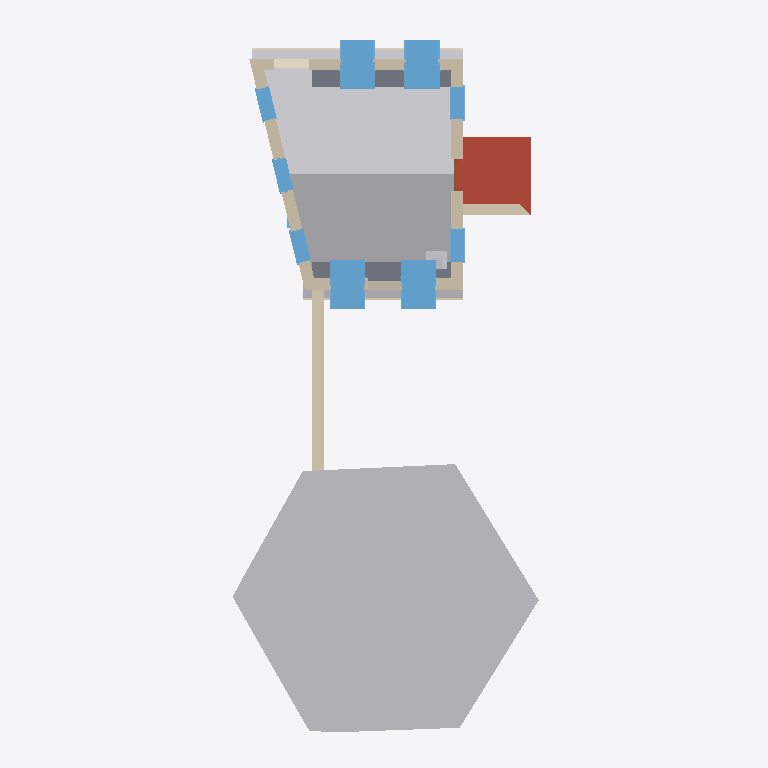
Plan cut of the same IFC building model at storey '1' (level 3.00 m, cut at 4.40 m), seen from above with north up, elements coloured by IFC class: 9 windows (light blue), 7 other elements (light grey), 6 walls (beige), 4 coverings (cream), 1 roof (red-brown), 1 slab (grey), 1 door (brown). Cut surfaces are drawn darker.
Extent 8.9 m × 20.0 m × 8.2 m (x, y, z). Storeys (4): My Storey at 0.00 m; 0 at 0.00 m; 2 at 3.00 m; 1 at 3.00 m. Elements (96): 19 IfcWall, 19 IfcWindow, 12 IfcFurniture, 7 IfcDoor, 7 IfcGeographicElement, 7 IfcStructuralSurfaceMember, 6 IfcCovering, 4 IfcFooting, 4 IfcRoof, 3 IfcFurnishingElement, 3 IfcSanitaryTerminal, 2 IfcPipeSegment.

HEADER;
FILE_DESCRIPTION(('ViewDefinition[DesignTransferView]'),'2;1');
FILE_NAME('_test_simple.ifc','2026-03-11T21:29:07+00:00',(''),(''),'IfcOpenShell 0.0.0','Bonsai 0.0.0','Nobody');
FILE_SCHEMA(('IFC4'));
ENDSEC;
DATA;
#1=IFCPROJECT('3I5QJa_Pn1vheo0P8mSbGb',$,'My Project',$,$,$,$,(#10,#22),#5);
#27=IFCSITE('3vkwU6F8P13A05QZG9nFpo',$,'My Site',$,$,#50,$,$,$,$,$,$,$,$);
#70=IFCSITE('3yXS79Xq92teKYr_IrERj$',$,'Cube',$,$,$,$,$,$,(53,23,0),(1,28,0),75.0,$,$);
#33=IFCBUILDING('1iqhe_Hbr9mhk9ldqUu4WX',$,'My Building',$,$,#56,$,$,$,$,$,$);
#71=IFCBUILDING('1hbDI4F9X7pAvWvHSJe_Av',$,'Cube',$,$,#82,#3670,$,$,$,$,$);
#39=IFCBUILDINGSTOREY('2FqJrTHs18C9GB5pjFG72p',$,'My Storey',$,$,#62,$,$,$,$);
#86=IFCBUILDINGSTOREY('2X5JY0ryfEceifU2sHGh_d',$,'0','Storey 0',$,#92,$,'Storey 0',.ELEMENT.,0.0);
#93=IFCBUILDINGSTOREY('33$lxJbGDE$P8BcsVLNTl6',$,'2','Storey 2',$,#8837,$,'Storey 2',.ELEMENT.,3.0);
#8873=IFCBUILDINGSTOREY('1dkSiZ$0v6DeJ4q5kHiVGE',$,'1','Storey 1',$,#8878,$,'Storey 1',.ELEMENT.,3.0);
#4058=IFCGEOGRAPHICELEMENT('0g4FVJlgj4VeaSCQeK8xV5',$,'fruit tree',$,'VEGETATION',#7616,#4251,$,.USERDEFINED.);
#3363=IFCSTRUCTURALSURFACEMEMBER('3zizvSLuXBCA8qV$dKknMB',$,'default/pitched-roof',$,$,#3411,#3370,.SHELL.,0.2);
#3262=IFCSTRUCTURALSURFACEMEMBER('3rngbQjIr4O9gR5FBxu2wA',$,'default/pitched-roof',$,$,#3411,#3269,.SHELL.,0.2);
#5284=IFCROOF('2UT3enXVv7bAhk1Y75TShr',$,'pitched-roof',$,$,#10050,#5302,$,$);
#9187=IFCSLAB('3zDAh9dSzAIf1Qz0KhVK$I',$,'first-floor-slab',$,$,#9204,#9194,$,$);
#9139=IFCWALL('334h0HFIb7ZPSj6aYKtbiA',$,'ground-west',$,$,#9160,#10142,$,$);
#2251=IFCWINDOW('3UlUHCRcD3B8tNFYutFk78',$,'living outside window',$,$,#10104,#2274,$,1.82,0.91,$,$,$);
#1742=IFCWINDOW('0fY7$l5zn4pBikLiHsEt1I',$,'living outside window',$,$,#10094,#2023,$,1.82,0.91,$,$,$);
#2081=IFCWINDOW('3eUYrk7vjC4QEnIcY2FOfZ',$,'living outside window',$,$,#10099,#2104,$,1.82,0.91,$,$,$);
#2332=IFCWINDOW('26ARFnzS136Pztdf9HhdQa',$,'living outside window',$,$,#10109,#2355,$,1.82,0.91,$,$,$);
#111=IFCWALL('3vF_dOjHPDaRTG8UuWFCGf',$,'exterior',$,$,#9985,#292,$,$);
#1316=IFCWALL('0lXLiIHHL3vBoFgKqWPtUi',$,'exterior',$,$,#10005,#1452,$,$);
#2848=IFCPIPESEGMENT('0IglpAwRDCsewuY3XPZ7M0',$,'eaves gutter',$,$,#8847,#2859,$,$);
#2173=IFCWALL('1dGUIFsT5DuQRqGDy1F7m1',$,'exterior',$,$,#9965,#2244,$,$);
#5022=IFCWALL('1_$aWwKov0Sf7It_vDy_tx',$,'porch south wall',$,$,#5033,#5028,$,$);
#2949=IFCPIPESEGMENT('0VMcwK4sP11RAeKJDdtDlm',$,'eaves gutter',$,$,#8862,#2959,$,$);
#1664=IFCWALL('12hK6XtRX6exQLPGv35sI8',$,'exterior',$,$,#9945,#1735,$,$);
#1459=IFCWINDOW('0nLdh4Li18sxzYhYYzEyvS',$,'living outside window',$,$,#10084,#1482,$,2.23,0.91,$,$,$);
#1593=IFCWINDOW('0EvoFTPXr8RA2poTvTFY36',$,'living outside window',$,$,#10089,#1616,$,2.23,0.91,$,$,$);
#1245=IFCWINDOW('3iTnMRB2nB7PIa7OoV8Qjs',$,'living outside window',$,$,#10079,#1268,$,2.23,0.91,$,$,$);
#299=IFCWINDOW('0hTOeigij3GPsbWIrdg7Sw',$,'living outside window',$,$,#10069,#593,$,2.23,0.91,$,$,$);
#647=IFCWINDOW('04zgcmU5H9XfGQTZfFD25M',$,'living outside window',$,$,#10074,#1146,$,2.65,0.91,$,$,$);
#2900=IFCCOVERING('3jb_asEY11XAUlFcTgjQw1',$,'eaves tiles',$,$,#8852,#2911,$,$);
#2973=IFCCOVERING('1jaYVvZ8j80Av2QwiE8uSX',$,'eaves tiles',$,$,#8867,#2983,$,$);
#2798=IFCCOVERING('3evKDHss9Ejv_qmw8jAvyR',$,'eaves corona',$,$,#8842,#2809,$,$);
#4285=IFCFURNISHINGELEMENT('29s6jzoGT4vA3gYLa8vDfG',$,'wood burning stove',$,$,#9085,#4314,$);
#2925=IFCCOVERING('2Ug5H_39bB2Q$86JsXFh9I',$,'eaves corona',$,$,#8857,#2935,$,$);
#4320=IFCCHIMNEY('2P6guSATr2Efas6D8F8Aag',$,'chimney',$,$,#9090,#4327,$,$);
#4972=IFCDOOR('287jt6I$z2_eBFotBEoUr3',$,'lobby interior door',$,$,#10020,#4980,$,$,$,$,$,$);
ENDSEC;
